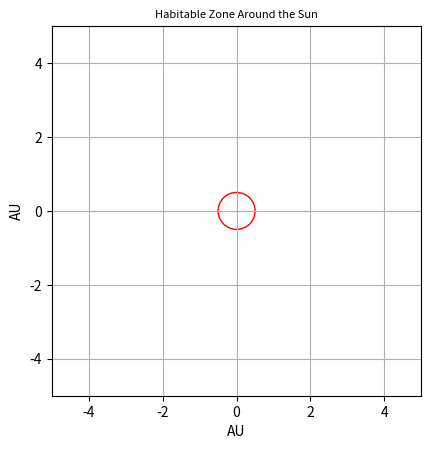

The matplotlib source for this figure:
import matplotlib.pyplot as plt

# Create a circle without fill
circle = plt.Circle((0, 0), 0.5, color='r', fill=False)

# Set up the plot
fig, ax = plt.subplots()
plt.xlim(-5, 5)
plt.ylim(-5, 5)
plt.xlabel('AU')
plt.ylabel('AU')
plt.grid(linestyle='-')
ax.set_aspect(1)
ax.add_artist(circle)
plt.title('Habitable Zone Around the Sun', fontsize=8)

# Display the plot
plt.show()
